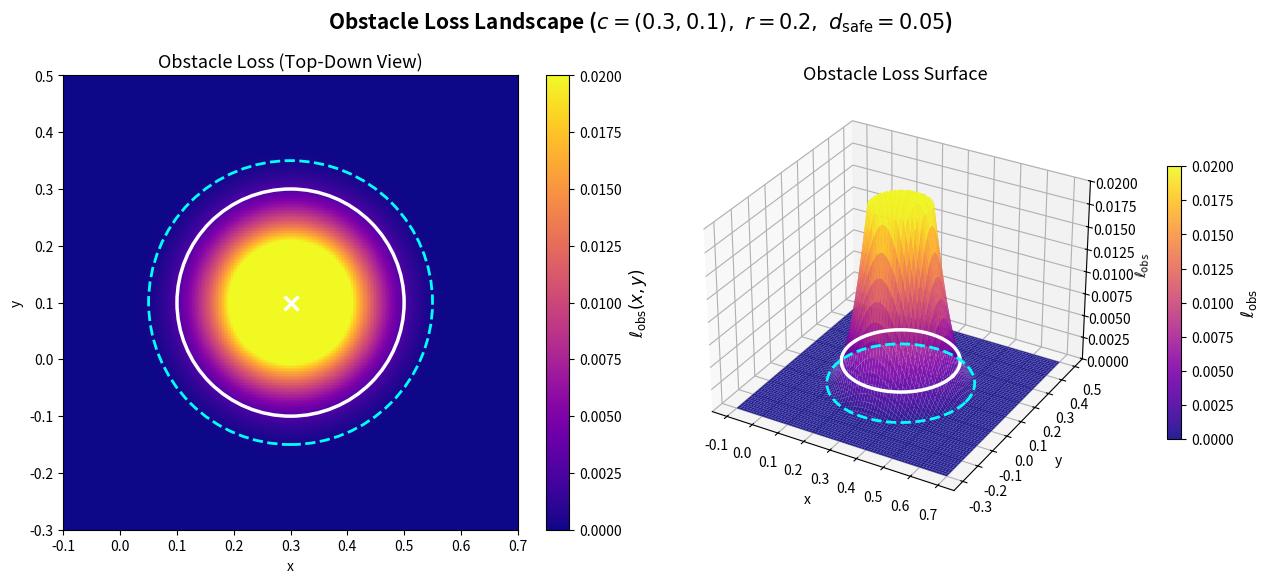

Write the Python code that produced this figure.
import os
import numpy as np
import matplotlib.pyplot as plt
import matplotlib.patches as patches
import matplotlib.colors as colors

# ============================================================
# Setup
# ============================================================
output_folder = os.path.join("results", "thesis_figures")
os.makedirs(output_folder, exist_ok=True)


# ============================================================
# Parameters (matching code implementation)
# ============================================================
x_c, y_c = 0.3, 0.1
r        = 0.20
d_safe   = 0.05      # safety distance set to 0.05 for better visualization
beta     = 40        # softplus beta


# ============================================================
# Compute obstacle loss on a grid (matching circ_obs_loss exactly)
# ============================================================
N = 300
x_range = np.linspace(-0.1, 0.7, N)
y_range = np.linspace(-0.3, 0.5, N)
X, Y = np.meshgrid(x_range, y_range)

# Distance to obstacle center (matches code: d = sqrt(... + 1e-8))
d = np.sqrt((X - x_c)**2 + (Y - y_c)**2 + 1e-8)

# softplus(z, beta) = (1/beta) * log(1 + exp(beta * z))
# Matches: F.softplus(r - d + buffer, beta=40)
z = r - d + d_safe
violation = (1.0 / beta) * np.log1p(np.exp(beta * z))
L_obs = violation**2


# ============================================================
# Plot
# ============================================================
fig = plt.figure(figsize=(13, 5.5))

# ---- Left: 2D heatmap ----
ax1 = fig.add_subplot(1, 2, 1)
im = ax1.pcolormesh(
    X, Y, L_obs, cmap='plasma', shading='auto',
    vmin=0, vmax=0.02
)

# obstacle outline (solid white)
obs_outline = patches.Circle(
    (x_c, y_c), r,
    fill=False, edgecolor='white', linewidth=2.5, linestyle='-'
)
ax1.add_patch(obs_outline)

# safety distance contour (dashed cyan)
safety_outline = patches.Circle(
    (x_c, y_c), r + d_safe,
    fill=False, edgecolor='cyan', linewidth=2, linestyle='--'
)
ax1.add_patch(safety_outline)

# center marker
ax1.plot(x_c, y_c, marker='x', color='white', markersize=10, mew=2.5)

# colorbar
cbar = plt.colorbar(im, ax=ax1)
cbar.set_label(r'$\ell_{\mathrm{obs}}(x, y)$', fontsize=12)

ax1.set_title("Obstacle Loss (Top-Down View)", fontsize=13)
ax1.set_xlabel("x")
ax1.set_ylabel("y")
ax1.set_aspect("equal", adjustable="box")
ax1.set_xlim(x_range.min(), x_range.max())
ax1.set_ylim(y_range.min(), y_range.max())

# ---- Right: 3D surface ----
z_cap = 0.02
L_obs_capped = np.minimum(L_obs, z_cap)

ax2 = fig.add_subplot(1, 2, 2, projection='3d')
surf = ax2.plot_surface(
    X, Y, L_obs_capped,
    cmap='plasma', edgecolor='none',
    rstride=4, cstride=4, antialiased=True, alpha=0.9,
    vmin=0, vmax=z_cap
)

# Boundary ring at the obstacle edge
theta_ring = np.linspace(0, 2*np.pi, 200)
x_ring = x_c + r * np.cos(theta_ring)
y_ring = y_c + r * np.sin(theta_ring)
d_ring = np.sqrt((x_ring - x_c)**2 + (y_ring - y_c)**2 + 1e-8)
z_ring_input = r - d_ring + d_safe
z_ring_violation = (1.0 / beta) * np.log1p(np.exp(beta * z_ring_input))
z_ring = z_ring_violation**2

ax2.plot(
    x_ring, y_ring, z_ring,
    color='white', linewidth=2.5, zorder=10
)

# Safety distance ring (at r + d_safe)
x_safe_ring = x_c + (r + d_safe) * np.cos(theta_ring)
y_safe_ring = y_c + (r + d_safe) * np.sin(theta_ring)
d_safe_ring = np.sqrt(
    (x_safe_ring - x_c)**2 + (y_safe_ring - y_c)**2 + 1e-8
)
z_safe_input = r - d_safe_ring + d_safe
z_safe_violation = (1.0 / beta) * np.log1p(np.exp(beta * z_safe_input))
z_safe_ring = z_safe_violation**2

ax2.plot(
    x_safe_ring, y_safe_ring, z_safe_ring,
    color='cyan', linewidth=2, linestyle='--', zorder=10
)

# Zoom in on z-axis to see the smooth approximation
z_cap = 0.02     # adjust this value to see more or less of the gradient
ax2.set_zlim(0, z_cap)

ax2.set_title("Obstacle Loss Surface", fontsize=13)
ax2.set_xlabel("x")
ax2.set_ylabel("y")
ax2.set_zlabel(r'$\ell_{\mathrm{obs}}$')
ax2.view_init(elev=30, azim=-60)

cbar2 = plt.colorbar(surf, ax=ax2, shrink=0.6, pad=0.1)
cbar2.set_label(r'$\ell_{\mathrm{obs}}$', fontsize=12)


# ============================================================
# Title and save
# ============================================================
fig.suptitle(
    rf"Obstacle Loss Landscape "
    rf"($c=({x_c},{y_c}),\ r={r},\ d_{{\mathrm{{safe}}}}={d_safe}$)",
    fontsize=15, fontweight='bold', y=1.0
)
plt.tight_layout()
fig.subplots_adjust(top=0.88)

out_path = os.path.join(output_folder, "obstacle_loss_landscape.png")
plt.savefig(out_path, dpi=300)
plt.close()

print(f"Saved: {out_path}")
